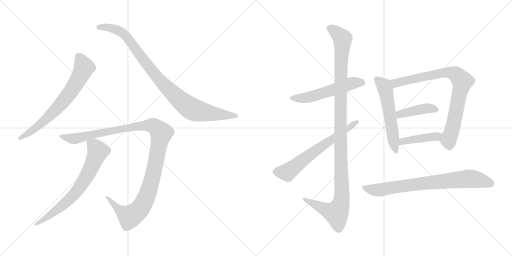
t = 0.00 s
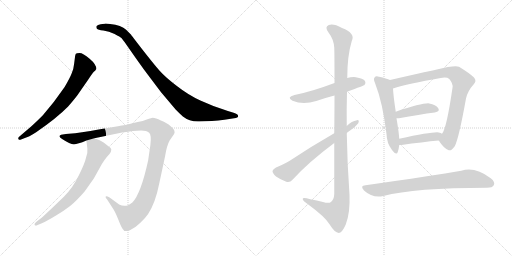
t = 2.04 s
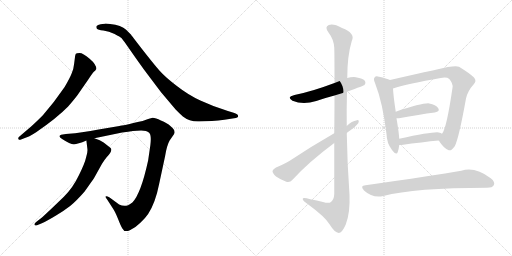
t = 4.08 s
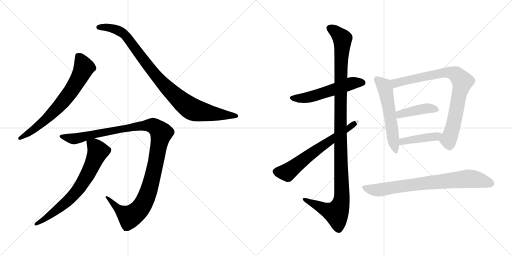
t = 6.12 s
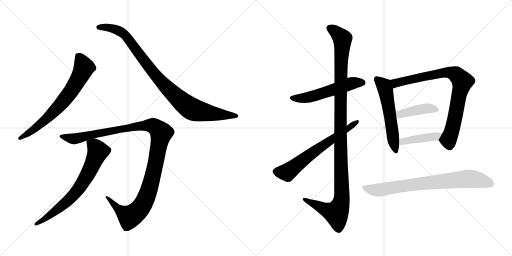
t = 8.15 s
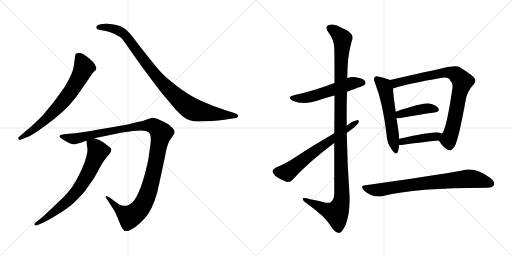
t = 10.19 s

The animated SVG that drew these frames (rendered in a browser with its animation timeline set to each time). Animation: 12 CSS @keyframes rules; one cycle of 10.19 s.

<svg version="1.1" viewBox="0 0 2048 1024" xmlns="http://www.w3.org/2000/svg">
  <g stroke="lightgray" stroke-dasharray="1,1" stroke-width="1" transform="scale(4, 4)">
    <line x1="0" y1="0" x2="256" y2="256"></line>
    <line x1="256" y1="0" x2="0" y2="256"></line>
    <line x1="128" y1="0" x2="128" y2="256"></line>
    <line x1="0" y1="128" x2="256" y2="128"></line>
    <line x1="256" y1="0" x2="512" y2="256"></line>
    <line x1="512" y1="0" x2="256" y2="256"></line>
    <line x1="384" y1="0" x2="384" y2="256"></line>
    <line x1="256" y1="128" x2="512" y2="128"></line>
  </g>
<g transform="scale(1, -1) translate(0, -850)">
   <style type="text/css">
    @keyframes keyframes0 {
      from {
       stroke: black;
       stroke-dashoffset: 696;
       stroke-width: 128;
       }
       69% {
       animation-timing-function: step-end;
       stroke: black;
       stroke-dashoffset: 0;
       stroke-width: 128;
       }
       to {
       stroke: black;
       stroke-width: 1024;
       }
       }
       #make-me-a-hanzi-animation-0 {
         animation: keyframes0 0.816406s both;
         animation-delay: 0.000000s;
         animation-timing-function: linear;
       }
    @keyframes keyframes1 {
      from {
       stroke: black;
       stroke-dashoffset: 950;
       stroke-width: 128;
       }
       76% {
       animation-timing-function: step-end;
       stroke: black;
       stroke-dashoffset: 0;
       stroke-width: 128;
       }
       to {
       stroke: black;
       stroke-width: 1024;
       }
       }
       #make-me-a-hanzi-animation-1 {
         animation: keyframes1 1.023112s both;
         animation-delay: 0.816406s;
         animation-timing-function: linear;
       }
    @keyframes keyframes2 {
      from {
       stroke: black;
       stroke-dashoffset: 1161;
       stroke-width: 128;
       }
       79% {
       animation-timing-function: step-end;
       stroke: black;
       stroke-dashoffset: 0;
       stroke-width: 128;
       }
       to {
       stroke: black;
       stroke-width: 1024;
       }
       }
       #make-me-a-hanzi-animation-2 {
         animation: keyframes2 1.194824s both;
         animation-delay: 1.839518s;
         animation-timing-function: linear;
       }
    @keyframes keyframes3 {
      from {
       stroke: black;
       stroke-dashoffset: 702;
       stroke-width: 128;
       }
       70% {
       animation-timing-function: step-end;
       stroke: black;
       stroke-dashoffset: 0;
       stroke-width: 128;
       }
       to {
       stroke: black;
       stroke-width: 1024;
       }
       }
       #make-me-a-hanzi-animation-3 {
         animation: keyframes3 0.821289s both;
         animation-delay: 3.034342s;
         animation-timing-function: linear;
       }
    @keyframes keyframes4 {
      from {
       stroke: black;
       stroke-dashoffset: 545;
       stroke-width: 128;
       }
       64% {
       animation-timing-function: step-end;
       stroke: black;
       stroke-dashoffset: 0;
       stroke-width: 128;
       }
       to {
       stroke: black;
       stroke-width: 1024;
       }
       }
       #make-me-a-hanzi-animation-4 {
         animation: keyframes4 0.693522s both;
         animation-delay: 3.855631s;
         animation-timing-function: linear;
       }
    @keyframes keyframes5 {
      from {
       stroke: black;
       stroke-dashoffset: 1162;
       stroke-width: 128;
       }
       79% {
       animation-timing-function: step-end;
       stroke: black;
       stroke-dashoffset: 0;
       stroke-width: 128;
       }
       to {
       stroke: black;
       stroke-width: 1024;
       }
       }
       #make-me-a-hanzi-animation-5 {
         animation: keyframes5 1.195638s both;
         animation-delay: 4.549153s;
         animation-timing-function: linear;
       }
    @keyframes keyframes6 {
      from {
       stroke: black;
       stroke-dashoffset: 644;
       stroke-width: 128;
       }
       68% {
       animation-timing-function: step-end;
       stroke: black;
       stroke-dashoffset: 0;
       stroke-width: 128;
       }
       to {
       stroke: black;
       stroke-width: 1024;
       }
       }
       #make-me-a-hanzi-animation-6 {
         animation: keyframes6 0.774089s both;
         animation-delay: 5.744791s;
         animation-timing-function: linear;
       }
    @keyframes keyframes7 {
      from {
       stroke: black;
       stroke-dashoffset: 557;
       stroke-width: 128;
       }
       64% {
       animation-timing-function: step-end;
       stroke: black;
       stroke-dashoffset: 0;
       stroke-width: 128;
       }
       to {
       stroke: black;
       stroke-width: 1024;
       }
       }
       #make-me-a-hanzi-animation-7 {
         animation: keyframes7 0.703288s both;
         animation-delay: 6.518880s;
         animation-timing-function: linear;
       }
    @keyframes keyframes8 {
      from {
       stroke: black;
       stroke-dashoffset: 821;
       stroke-width: 128;
       }
       73% {
       animation-timing-function: step-end;
       stroke: black;
       stroke-dashoffset: 0;
       stroke-width: 128;
       }
       to {
       stroke: black;
       stroke-width: 1024;
       }
       }
       #make-me-a-hanzi-animation-8 {
         animation: keyframes8 0.918132s both;
         animation-delay: 7.222168s;
         animation-timing-function: linear;
       }
    @keyframes keyframes9 {
      from {
       stroke: black;
       stroke-dashoffset: 414;
       stroke-width: 128;
       }
       57% {
       animation-timing-function: step-end;
       stroke: black;
       stroke-dashoffset: 0;
       stroke-width: 128;
       }
       to {
       stroke: black;
       stroke-width: 1024;
       }
       }
       #make-me-a-hanzi-animation-9 {
         animation: keyframes9 0.586914s both;
         animation-delay: 8.140300s;
         animation-timing-function: linear;
       }
    @keyframes keyframes10 {
      from {
       stroke: black;
       stroke-dashoffset: 419;
       stroke-width: 128;
       }
       58% {
       animation-timing-function: step-end;
       stroke: black;
       stroke-dashoffset: 0;
       stroke-width: 128;
       }
       to {
       stroke: black;
       stroke-width: 1024;
       }
       }
       #make-me-a-hanzi-animation-10 {
         animation: keyframes10 0.590983s both;
         animation-delay: 8.727214s;
         animation-timing-function: linear;
       }
    @keyframes keyframes11 {
      from {
       stroke: black;
       stroke-dashoffset: 765;
       stroke-width: 128;
       }
       71% {
       animation-timing-function: step-end;
       stroke: black;
       stroke-dashoffset: 0;
       stroke-width: 128;
       }
       to {
       stroke: black;
       stroke-width: 1024;
       }
       }
       #make-me-a-hanzi-animation-11 {
         animation: keyframes11 0.872559s both;
         animation-delay: 9.318197s;
         animation-timing-function: linear;
       }
</style>
<path d="M 81.5 291.5 L 99.5 298.5 Q 113.5 301.5 144.5 321.5 Q 227.5 378.5 272.5 424.5 Q 306.5 463.5 318.5 482.5 L 352.5 531.5 Q 369.5 557.5 375.5 563.5 Q 382.5 569.5 384.5 573.5 L 385.5 574.5 Q 385.5 592.5 358.5 615.5 Q 331.5 638.5 318.5 638.5 Q 305.5 638.5 303.5 635.5 Q 301.5 632.5 300.5 626.5 L 296.5 595.5 Q 294.5 573.5 286.5 556.5 Q 279.5 538.5 258.5 502.5 Q 215.5 439.5 171.5 389.5 Q 143.5 361.5 124.5 344.5 L 76.5 303.5 Q 71.5 298.5 73.5 294.5 Q 76.5 289.5 81.5 291.5 Z" fill="lightgray"></path> 
<path d="M 797.5 364.5 L 847.5 366.5 Q 873.5 368.5 897.5 371.5 L 936.5 377.5 Q 952.5 378.5 952.5 386.5 Q 952.5 394.5 934.5 399.5 L 911.5 406.5 Q 850.5 425.5 801.5 448.5 Q 753.5 470.5 707.5 506.5 Q 661.5 541.5 638.5 567.5 Q 615.5 593.5 569.5 652.5 Q 524.5 710.5 523.5 712.5 L 504.5 731.5 Q 485.5 749.5 440.5 754.5 Q 422.5 756.5 418.5 755.5 L 402.5 753.5 Q 390.5 751.5 386.5 746.5 Q 383.5 741.5 387.5 735.5 Q 391.5 730.5 413.5 728.5 Q 435.5 725.5 458.5 714.5 Q 481.5 702.5 486.5 697.5 Q 491.5 691.5 506.5 670.5 L 543.5 617.5 Q 573.5 574.5 606.5 531.5 L 643.5 482.5 L 702.5 412.5 Q 722.5 392.5 731.5 384.5 Q 759.5 362.5 797.5 364.5 Z" fill="lightgray"></path> 
<path d="M 531.5 326.5 L 564.5 328.5 Q 586.5 328.5 596.5 319.5 Q 606.5 310.5 601.5 270.5 L 592.5 208.5 Q 563.5 75.5 529.5 40.5 Q 517.5 31.5 512.5 29.5 Q 494.5 22.5 476.5 32.5 L 438.5 60.5 Q 425.5 67.5 422.5 64.5 Q 420.5 60.5 428.5 52.5 L 448.5 21.5 Q 459.5 6.5 471.5 -23.5 Q 483.5 -54.5 489.5 -63.5 Q 497.5 -80.5 519.5 -70.5 Q 541.5 -60.5 561.5 -40.5 Q 582.5 -20.5 592.5 -5.5 Q 621.5 38.5 636.5 114.5 L 660.5 226.5 Q 667.5 269.5 678.5 288.5 L 696.5 314.5 L 698.5 321.5 L 696.5 330.5 Q 694.5 335.5 681.5 346.5 Q 669.5 358.5 643.5 368.5 Q 622.5 379.5 610.5 379.5 L 592.5 374.5 L 570.5 366.5 Q 487.5 347.5 477.5 346.5 L 394.5 332.5 Q 322.5 319.5 300.5 317.5 L 263.5 314.5 L 244.5 311.5 Q 229.5 305.5 248.5 294.5 Q 280.5 273.5 295.5 273.5 Q 310.5 273.5 345.5 288.5 L 377.5 297.5 L 488.5 320.5 Q 514.5 324.5 531.5 326.5 Z" fill="lightgray"></path> 
<path d="M 345.5 288.5 L 349.5 255.5 Q 351.5 242.5 344.5 221.5 Q 339.5 197.5 315.5 149.5 Q 292.5 100.5 255.5 63.5 L 206.5 16.5 Q 172.5 -15.5 166.5 -20.5 L 144.5 -37.5 Q 135.5 -44.5 138.5 -49.5 Q 142.5 -54.5 150.5 -49.5 L 167.5 -42.5 Q 187.5 -33.5 222.5 -12.5 Q 257.5 8.5 280.5 26.5 Q 303.5 44.5 338.5 84.5 Q 372.5 132.5 377.5 140.5 L 407.5 194.5 Q 416.5 209.5 426.5 221.5 Q 452.5 247.5 442.5 258.5 L 414.5 280.5 Q 401.5 290.5 377.5 297.5 C 349.5 307.5 343.5 309.5 345.5 288.5 Z" fill="lightgray"></path> 
<path d="M 1388.0 483.5 Q 1457.0 508.5 1458.0 510.5 Q 1465.0 517.5 1460.0 526.5 Q 1453.0 536.5 1423.0 541.5 Q 1404.0 542.5 1389.0 538.5 L 1338.0 518.5 Q 1248.0 484.5 1178.0 470.5 Q 1144.0 461.5 1170.0 447.5 Q 1212.0 429.5 1265.0 446.5 Q 1299.0 458.5 1338.0 468.5 L 1388.0 483.5 Z" fill="lightgray"></path> 
<path d="M 1337.0 278.5 L 1337.0 74.5 Q 1336.0 52.5 1324.0 42.5 Q 1315.0 35.5 1292.0 42.5 Q 1267.0 48.5 1241.0 53.5 Q 1208.0 63.5 1211.0 53.5 Q 1212.0 46.5 1233.0 32.5 Q 1300.0 -16.5 1318.0 -46.5 Q 1339.0 -80.5 1355.0 -81.5 Q 1368.0 -81.5 1383.0 -47.5 Q 1401.0 -1.5 1398.0 71.5 Q 1389.0 195.5 1387.0 318.5 L 1387.0 346.5 Q 1386.0 415.5 1388.0 483.5 L 1389.0 538.5 Q 1389.0 626.5 1407.0 686.5 Q 1423.0 717.5 1368.0 738.5 Q 1334.0 757.5 1315.0 750.5 Q 1297.0 743.5 1314.0 720.5 Q 1335.0 693.5 1337.0 659.5 Q 1338.0 643.5 1338.0 518.5 L 1338.0 468.5 Q 1338.0 404.5 1337.0 317.5 L 1337.0 278.5 Z" fill="lightgray"></path> 
<path d="M 1337.0 317.5 Q 1241.0 262.5 1159.0 207.5 Q 1126.0 188.5 1104.0 180.5 Q 1092.0 174.5 1090.0 166.5 Q 1090.0 157.5 1104.0 144.5 Q 1123.0 131.5 1145.0 123.5 Q 1160.0 119.5 1170.0 131.5 Q 1236.0 203.5 1337.0 278.5 L 1387.0 318.5 Q 1394.0 325.5 1403.0 330.5 Q 1422.0 343.5 1433.0 357.5 Q 1439.0 370.5 1428.0 369.5 Q 1407.0 366.5 1387.0 346.5 L 1337.0 317.5 Z" fill="lightgray"></path> 
<path d="M 1560.0 530.5 Q 1547.0 536.5 1516.0 543.5 Q 1503.0 547.5 1499.0 541.5 Q 1492.0 535.5 1500.0 518.5 Q 1531.0 439.5 1546.0 314.5 Q 1547.0 277.5 1568.0 250.5 Q 1586.0 226.5 1591.0 242.5 Q 1595.0 254.5 1597.0 270.5 L 1597.0 295.5 Q 1596.0 308.5 1594.0 325.5 Q 1590.0 353.5 1586.0 377.5 L 1583.0 403.5 Q 1573.0 470.5 1572.0 496.5 C 1570.0 526.5 1570.0 526.5 1560.0 530.5 Z" fill="lightgray"></path> 
<path d="M 1755.0 288.5 Q 1774.0 258.5 1793.0 250.5 Q 1803.0 243.5 1819.0 265.5 Q 1835.0 295.5 1864.0 456.5 Q 1871.0 487.5 1895.0 513.5 Q 1908.0 526.5 1896.0 540.5 Q 1880.0 556.5 1836.0 583.5 Q 1820.0 590.5 1743.0 571.5 Q 1740.0 571.5 1560.0 530.5 C 1531.0 523.5 1543.0 487.5 1572.0 496.5 Q 1630.0 515.5 1763.0 538.5 Q 1788.0 542.5 1797.0 534.5 Q 1813.0 516.5 1810.0 499.5 Q 1786.0 334.5 1768.0 315.5 C 1754.0 289.5 1754.0 289.5 1755.0 288.5 Z" fill="lightgray"></path> 
<path d="M 1586.0 377.5 L 1596.0 377.5 Q 1678.0 392.5 1739.0 400.5 Q 1761.0 404.5 1753.0 417.5 Q 1743.0 432.5 1717.0 436.5 Q 1692.0 439.5 1583.0 403.5 C 1555.0 394.5 1556.0 377.5 1586.0 377.5 Z" fill="lightgray"></path> 
<path d="M 1597.0 270.5 L 1606.0 270.5 Q 1690.0 282.5 1755.0 288.5 C 1785.0 291.5 1793.0 299.5 1768.0 315.5 Q 1764.0 319.5 1755.0 320.5 Q 1734.0 324.5 1597.0 295.5 C 1568.0 289.5 1567.0 270.5 1597.0 270.5 Z" fill="lightgray"></path> 
<path d="M 1462.0 109.5 Q 1438.0 108.5 1456.0 88.5 Q 1490.0 57.5 1533.0 66.5 Q 1659.0 99.5 1948.0 99.5 Q 1970.0 99.5 1975.0 109.5 Q 1982.0 122.5 1963.0 137.5 Q 1900.0 185.5 1845.0 167.5 Q 1736.0 148.5 1462.0 109.5 Z" fill="lightgray"></path> 
      <clipPath id="make-me-a-hanzi-clip-0">
      <path d="M 81.5 291.5 L 99.5 298.5 Q 113.5 301.5 144.5 321.5 Q 227.5 378.5 272.5 424.5 Q 306.5 463.5 318.5 482.5 L 352.5 531.5 Q 369.5 557.5 375.5 563.5 Q 382.5 569.5 384.5 573.5 L 385.5 574.5 Q 385.5 592.5 358.5 615.5 Q 331.5 638.5 318.5 638.5 Q 305.5 638.5 303.5 635.5 Q 301.5 632.5 300.5 626.5 L 296.5 595.5 Q 294.5 573.5 286.5 556.5 Q 279.5 538.5 258.5 502.5 Q 215.5 439.5 171.5 389.5 Q 143.5 361.5 124.5 344.5 L 76.5 303.5 Q 71.5 298.5 73.5 294.5 Q 76.5 289.5 81.5 291.5 Z" fill="lightgray"></path>
      </clipPath>
      <path clip-path="url(#make-me-a-hanzi-clip-0)" d="M 312.5 627.5 L 330.5 596.5 L 334.5 575.5 L 277.5 476.5 L 241.5 431.5 L 168.5 360.5 L 79.5 297.5 " fill="none" id="make-me-a-hanzi-animation-0" stroke-dasharray="568 1136" stroke-linecap="round"></path>

      <clipPath id="make-me-a-hanzi-clip-1">
      <path d="M 797.5 364.5 L 847.5 366.5 Q 873.5 368.5 897.5 371.5 L 936.5 377.5 Q 952.5 378.5 952.5 386.5 Q 952.5 394.5 934.5 399.5 L 911.5 406.5 Q 850.5 425.5 801.5 448.5 Q 753.5 470.5 707.5 506.5 Q 661.5 541.5 638.5 567.5 Q 615.5 593.5 569.5 652.5 Q 524.5 710.5 523.5 712.5 L 504.5 731.5 Q 485.5 749.5 440.5 754.5 Q 422.5 756.5 418.5 755.5 L 402.5 753.5 Q 390.5 751.5 386.5 746.5 Q 383.5 741.5 387.5 735.5 Q 391.5 730.5 413.5 728.5 Q 435.5 725.5 458.5 714.5 Q 481.5 702.5 486.5 697.5 Q 491.5 691.5 506.5 670.5 L 543.5 617.5 Q 573.5 574.5 606.5 531.5 L 643.5 482.5 L 702.5 412.5 Q 722.5 392.5 731.5 384.5 Q 759.5 362.5 797.5 364.5 Z" fill="lightgray"></path>
      </clipPath>
      <path clip-path="url(#make-me-a-hanzi-clip-1)" d="M 394.5 741.5 L 446.5 738.5 L 496.5 713.5 L 650.5 516.5 L 762.5 417.5 L 814.5 401.5 L 945.5 386.5 " fill="none" id="make-me-a-hanzi-animation-1" stroke-dasharray="822 1644" stroke-linecap="round"></path>

      <clipPath id="make-me-a-hanzi-clip-2">
      <path d="M 531.5 326.5 L 564.5 328.5 Q 586.5 328.5 596.5 319.5 Q 606.5 310.5 601.5 270.5 L 592.5 208.5 Q 563.5 75.5 529.5 40.5 Q 517.5 31.5 512.5 29.5 Q 494.5 22.5 476.5 32.5 L 438.5 60.5 Q 425.5 67.5 422.5 64.5 Q 420.5 60.5 428.5 52.5 L 448.5 21.5 Q 459.5 6.5 471.5 -23.5 Q 483.5 -54.5 489.5 -63.5 Q 497.5 -80.5 519.5 -70.5 Q 541.5 -60.5 561.5 -40.5 Q 582.5 -20.5 592.5 -5.5 Q 621.5 38.5 636.5 114.5 L 660.5 226.5 Q 667.5 269.5 678.5 288.5 L 696.5 314.5 L 698.5 321.5 L 696.5 330.5 Q 694.5 335.5 681.5 346.5 Q 669.5 358.5 643.5 368.5 Q 622.5 379.5 610.5 379.5 L 592.5 374.5 L 570.5 366.5 Q 487.5 347.5 477.5 346.5 L 394.5 332.5 Q 322.5 319.5 300.5 317.5 L 263.5 314.5 L 244.5 311.5 Q 229.5 305.5 248.5 294.5 Q 280.5 273.5 295.5 273.5 Q 310.5 273.5 345.5 288.5 L 377.5 297.5 L 488.5 320.5 Q 514.5 324.5 531.5 326.5 Z" fill="lightgray"></path>
      </clipPath>
      <path clip-path="url(#make-me-a-hanzi-clip-2)" d="M 246.5 303.5 L 297.5 295.5 L 385.5 317.5 L 561.5 348.5 L 614.5 346.5 L 636.5 329.5 L 644.5 317.5 L 613.5 156.5 L 592.5 80.5 L 557.5 12.5 L 516.5 -15.5 L 482.5 5.5 L 431.5 58.5 L 425.5 58.5 " fill="none" id="make-me-a-hanzi-animation-2" stroke-dasharray="1033 2066" stroke-linecap="round"></path>

      <clipPath id="make-me-a-hanzi-clip-3">
      <path d="M 345.5 288.5 L 349.5 255.5 Q 351.5 242.5 344.5 221.5 Q 339.5 197.5 315.5 149.5 Q 292.5 100.5 255.5 63.5 L 206.5 16.5 Q 172.5 -15.5 166.5 -20.5 L 144.5 -37.5 Q 135.5 -44.5 138.5 -49.5 Q 142.5 -54.5 150.5 -49.5 L 167.5 -42.5 Q 187.5 -33.5 222.5 -12.5 Q 257.5 8.5 280.5 26.5 Q 303.5 44.5 338.5 84.5 Q 372.5 132.5 377.5 140.5 L 407.5 194.5 Q 416.5 209.5 426.5 221.5 Q 452.5 247.5 442.5 258.5 L 414.5 280.5 Q 401.5 290.5 377.5 297.5 C 349.5 307.5 343.5 309.5 345.5 288.5 Z" fill="lightgray"></path>
      </clipPath>
      <path clip-path="url(#make-me-a-hanzi-clip-3)" d="M 352.5 283.5 L 384.5 258.5 L 391.5 242.5 L 324.5 107.5 L 262.5 39.5 L 180.5 -24.5 L 144.5 -44.5 " fill="none" id="make-me-a-hanzi-animation-3" stroke-dasharray="574 1148" stroke-linecap="round"></path>

      <clipPath id="make-me-a-hanzi-clip-4">
      <path d="M 1388.0 483.5 Q 1457.0 508.5 1458.0 510.5 Q 1465.0 517.5 1460.0 526.5 Q 1453.0 536.5 1423.0 541.5 Q 1404.0 542.5 1389.0 538.5 L 1338.0 518.5 Q 1248.0 484.5 1178.0 470.5 Q 1144.0 461.5 1170.0 447.5 Q 1212.0 429.5 1265.0 446.5 Q 1299.0 458.5 1338.0 468.5 L 1388.0 483.5 Z" fill="lightgray"></path>
      </clipPath>
      <path clip-path="url(#make-me-a-hanzi-clip-4)" d="M 1171.0 459.5 L 1208.0 456.5 L 1251.0 464.5 L 1399.0 514.5 L 1451.0 518.5 " fill="none" id="make-me-a-hanzi-animation-4" stroke-dasharray="417 834" stroke-linecap="round"></path>

      <clipPath id="make-me-a-hanzi-clip-5">
      <path d="M 1337.0 278.5 L 1337.0 74.5 Q 1336.0 52.5 1324.0 42.5 Q 1315.0 35.5 1292.0 42.5 Q 1267.0 48.5 1241.0 53.5 Q 1208.0 63.5 1211.0 53.5 Q 1212.0 46.5 1233.0 32.5 Q 1300.0 -16.5 1318.0 -46.5 Q 1339.0 -80.5 1355.0 -81.5 Q 1368.0 -81.5 1383.0 -47.5 Q 1401.0 -1.5 1398.0 71.5 Q 1389.0 195.5 1387.0 318.5 L 1387.0 346.5 Q 1386.0 415.5 1388.0 483.5 L 1389.0 538.5 Q 1389.0 626.5 1407.0 686.5 Q 1423.0 717.5 1368.0 738.5 Q 1334.0 757.5 1315.0 750.5 Q 1297.0 743.5 1314.0 720.5 Q 1335.0 693.5 1337.0 659.5 Q 1338.0 643.5 1338.0 518.5 L 1338.0 468.5 Q 1338.0 404.5 1337.0 317.5 L 1337.0 278.5 Z" fill="lightgray"></path>
      </clipPath>
      <path clip-path="url(#make-me-a-hanzi-clip-5)" d="M 1322.0 735.5 L 1338.0 727.5 L 1370.0 695.5 L 1362.0 556.5 L 1367.0 61.5 L 1362.0 30.5 L 1345.0 -1.5 L 1299.0 12.5 L 1230.0 45.5 L 1228.0 51.5 L 1218.0 51.5 " fill="none" id="make-me-a-hanzi-animation-5" stroke-dasharray="1034 2068" stroke-linecap="round"></path>

      <clipPath id="make-me-a-hanzi-clip-6">
      <path d="M 1337.0 317.5 Q 1241.0 262.5 1159.0 207.5 Q 1126.0 188.5 1104.0 180.5 Q 1092.0 174.5 1090.0 166.5 Q 1090.0 157.5 1104.0 144.5 Q 1123.0 131.5 1145.0 123.5 Q 1160.0 119.5 1170.0 131.5 Q 1236.0 203.5 1337.0 278.5 L 1387.0 318.5 Q 1394.0 325.5 1403.0 330.5 Q 1422.0 343.5 1433.0 357.5 Q 1439.0 370.5 1428.0 369.5 Q 1407.0 366.5 1387.0 346.5 L 1337.0 317.5 Z" fill="lightgray"></path>
      </clipPath>
      <path clip-path="url(#make-me-a-hanzi-clip-6)" d="M 1101.0 164.5 L 1149.0 160.5 L 1226.0 222.5 L 1423.0 360.5 " fill="none" id="make-me-a-hanzi-animation-6" stroke-dasharray="516 1032" stroke-linecap="round"></path>

      <clipPath id="make-me-a-hanzi-clip-7">
      <path d="M 1560.0 530.5 Q 1547.0 536.5 1516.0 543.5 Q 1503.0 547.5 1499.0 541.5 Q 1492.0 535.5 1500.0 518.5 Q 1531.0 439.5 1546.0 314.5 Q 1547.0 277.5 1568.0 250.5 Q 1586.0 226.5 1591.0 242.5 Q 1595.0 254.5 1597.0 270.5 L 1597.0 295.5 Q 1596.0 308.5 1594.0 325.5 Q 1590.0 353.5 1586.0 377.5 L 1583.0 403.5 Q 1573.0 470.5 1572.0 496.5 C 1570.0 526.5 1570.0 526.5 1560.0 530.5 Z" fill="lightgray"></path>
      </clipPath>
      <path clip-path="url(#make-me-a-hanzi-clip-7)" d="M 1508.0 533.5 L 1536.0 507.5 L 1545.0 478.5 L 1580.0 248.5 " fill="none" id="make-me-a-hanzi-animation-7" stroke-dasharray="429 858" stroke-linecap="round"></path>

      <clipPath id="make-me-a-hanzi-clip-8">
      <path d="M 1755.0 288.5 Q 1774.0 258.5 1793.0 250.5 Q 1803.0 243.5 1819.0 265.5 Q 1835.0 295.5 1864.0 456.5 Q 1871.0 487.5 1895.0 513.5 Q 1908.0 526.5 1896.0 540.5 Q 1880.0 556.5 1836.0 583.5 Q 1820.0 590.5 1743.0 571.5 Q 1740.0 571.5 1560.0 530.5 C 1531.0 523.5 1543.0 487.5 1572.0 496.5 Q 1630.0 515.5 1763.0 538.5 Q 1788.0 542.5 1797.0 534.5 Q 1813.0 516.5 1810.0 499.5 Q 1786.0 334.5 1768.0 315.5 C 1754.0 289.5 1754.0 289.5 1755.0 288.5 Z" fill="lightgray"></path>
      </clipPath>
      <path clip-path="url(#make-me-a-hanzi-clip-8)" d="M 1575.0 503.5 L 1583.0 519.5 L 1759.0 558.5 L 1814.0 557.5 L 1839.0 538.5 L 1850.0 524.5 L 1810.0 335.5 L 1794.0 291.5 L 1771.0 289.5 " fill="none" id="make-me-a-hanzi-animation-8" stroke-dasharray="693 1386" stroke-linecap="round"></path>

      <clipPath id="make-me-a-hanzi-clip-9">
      <path d="M 1586.0 377.5 L 1596.0 377.5 Q 1678.0 392.5 1739.0 400.5 Q 1761.0 404.5 1753.0 417.5 Q 1743.0 432.5 1717.0 436.5 Q 1692.0 439.5 1583.0 403.5 C 1555.0 394.5 1556.0 377.5 1586.0 377.5 Z" fill="lightgray"></path>
      </clipPath>
      <path clip-path="url(#make-me-a-hanzi-clip-9)" d="M 1591.0 384.5 L 1621.0 400.5 L 1675.0 411.5 L 1708.0 416.5 L 1743.0 411.5 " fill="none" id="make-me-a-hanzi-animation-9" stroke-dasharray="286 572" stroke-linecap="round"></path>

      <clipPath id="make-me-a-hanzi-clip-10">
      <path d="M 1597.0 270.5 L 1606.0 270.5 Q 1690.0 282.5 1755.0 288.5 C 1785.0 291.5 1793.0 299.5 1768.0 315.5 Q 1764.0 319.5 1755.0 320.5 Q 1734.0 324.5 1597.0 295.5 C 1568.0 289.5 1567.0 270.5 1597.0 270.5 Z" fill="lightgray"></path>
      </clipPath>
      <path clip-path="url(#make-me-a-hanzi-clip-10)" d="M 1602.0 276.5 L 1638.0 291.5 L 1745.0 303.5 L 1759.0 311.5 " fill="none" id="make-me-a-hanzi-animation-10" stroke-dasharray="291 582" stroke-linecap="round"></path>

      <clipPath id="make-me-a-hanzi-clip-11">
      <path d="M 1462.0 109.5 Q 1438.0 108.5 1456.0 88.5 Q 1490.0 57.5 1533.0 66.5 Q 1659.0 99.5 1948.0 99.5 Q 1970.0 99.5 1975.0 109.5 Q 1982.0 122.5 1963.0 137.5 Q 1900.0 185.5 1845.0 167.5 Q 1736.0 148.5 1462.0 109.5 Z" fill="lightgray"></path>
      </clipPath>
      <path clip-path="url(#make-me-a-hanzi-clip-11)" d="M 1458.0 99.5 L 1513.0 90.5 L 1633.0 110.5 L 1870.0 135.5 L 1926.0 128.5 L 1961.0 116.5 " fill="none" id="make-me-a-hanzi-animation-11" stroke-dasharray="637 1274" stroke-linecap="round"></path>

</g>
</svg>
